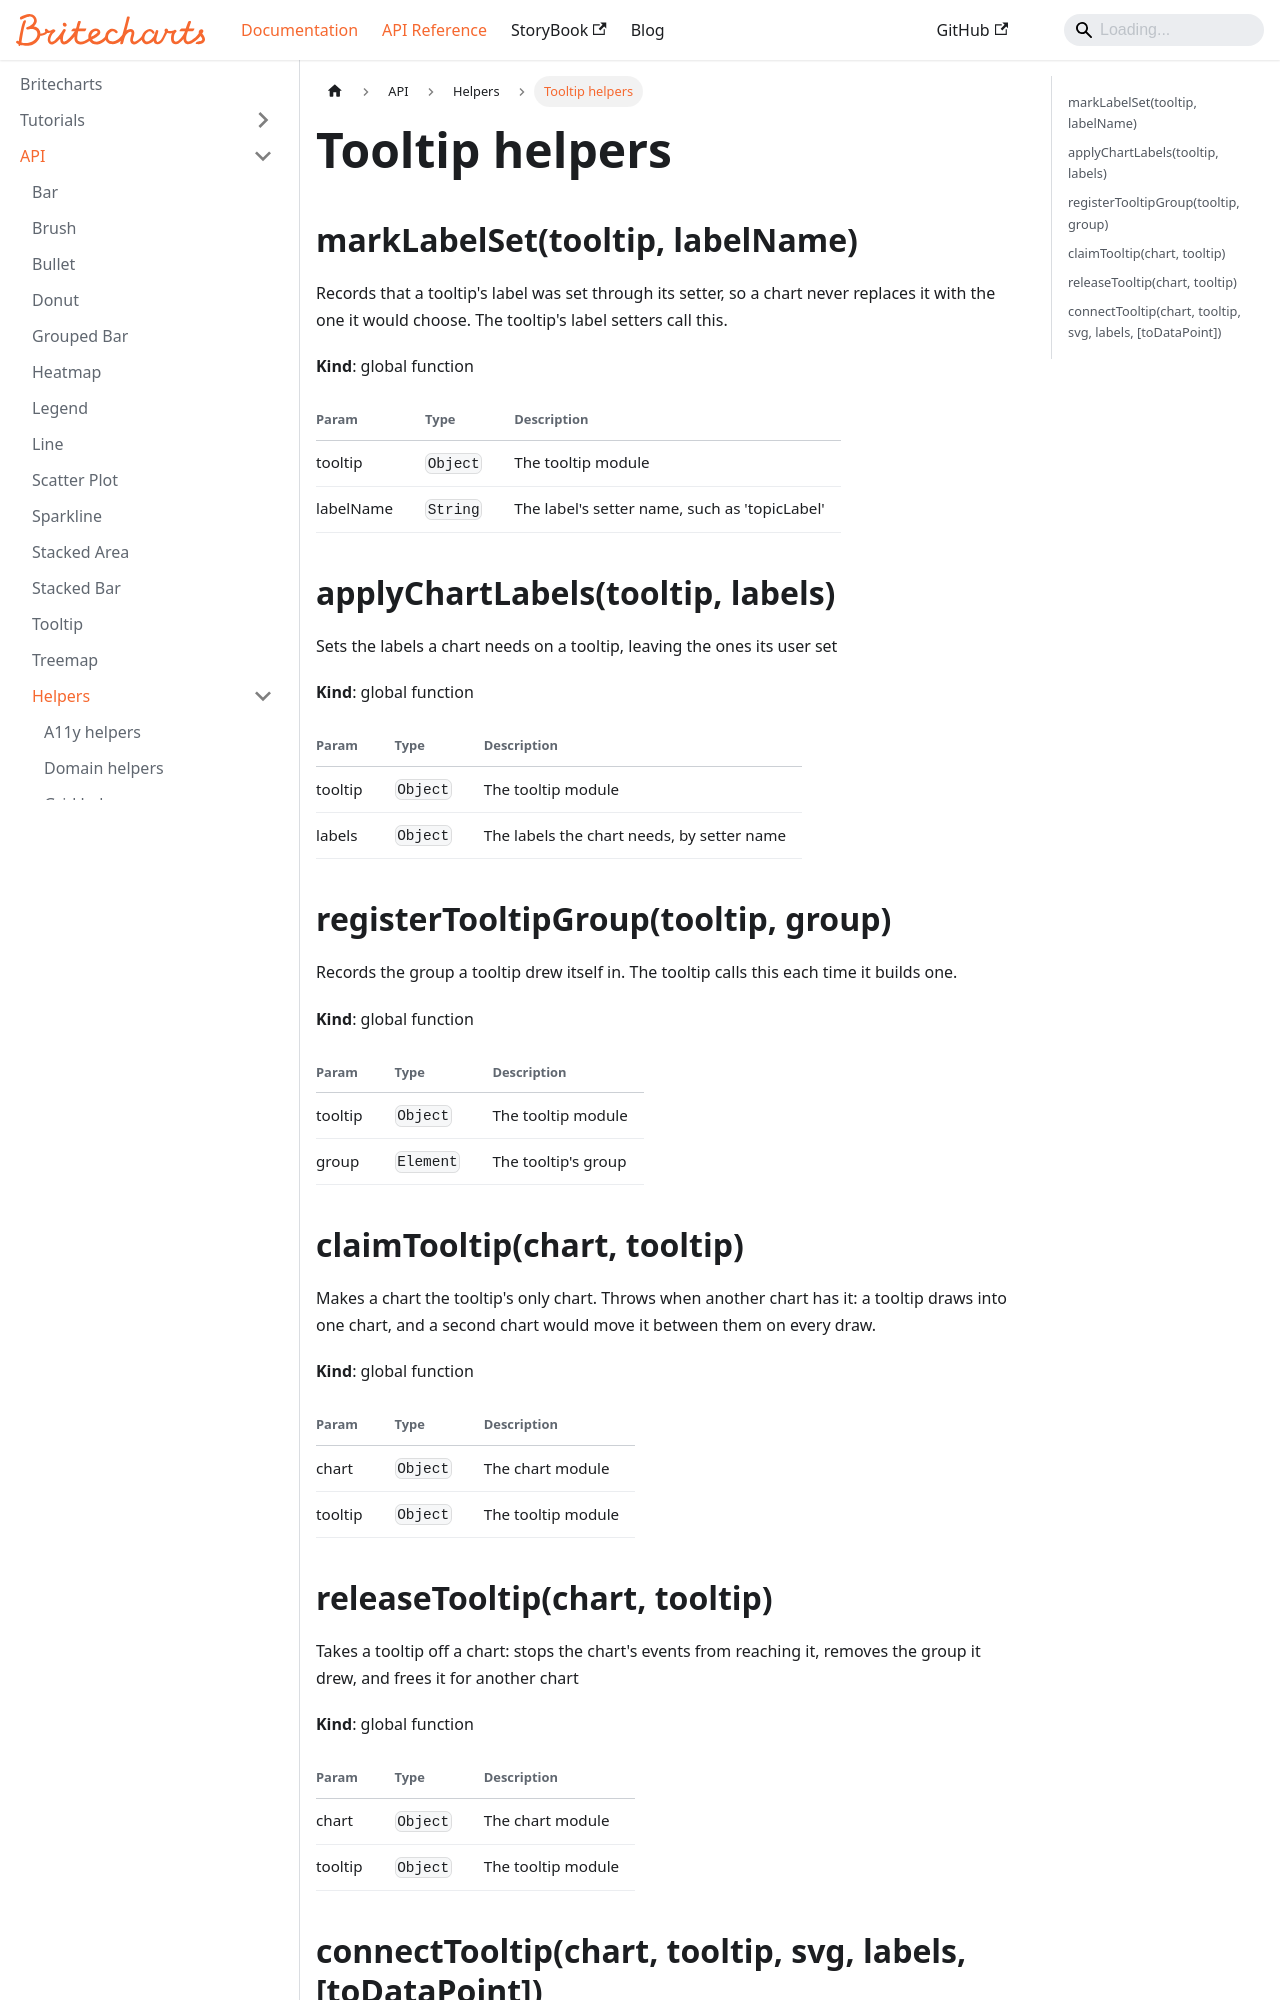

repository: britecharts/britecharts · page: docs/API/helpers/tooltip.html · generator: docusaurus

---
title: Tooltip helpers
---

<a name="markLabelSet" id="markLabelSet"></a>

## markLabelSet(tooltip, labelName)
Records that a tooltip's label was set through its setter, so a chart
never replaces it with the one it would choose. The tooltip's label
setters call this.

**Kind**: global function  

| Param | Type | Description |
| --- | --- | --- |
| tooltip | <code>Object</code> | The tooltip module |
| labelName | <code>String</code> | The label's setter name, such as 'topicLabel' |

<a name="applyChartLabels" id="applyChartLabels"></a>

## applyChartLabels(tooltip, labels)
Sets the labels a chart needs on a tooltip, leaving the ones its user set

**Kind**: global function  

| Param | Type | Description |
| --- | --- | --- |
| tooltip | <code>Object</code> | The tooltip module |
| labels | <code>Object</code> | The labels the chart needs, by setter name |

<a name="registerTooltipGroup" id="registerTooltipGroup"></a>

## registerTooltipGroup(tooltip, group)
Records the group a tooltip drew itself in. The tooltip calls this each
time it builds one.

**Kind**: global function  

| Param | Type | Description |
| --- | --- | --- |
| tooltip | <code>Object</code> | The tooltip module |
| group | <code>Element</code> | The tooltip's group |

<a name="claimTooltip" id="claimTooltip"></a>

## claimTooltip(chart, tooltip)
Makes a chart the tooltip's only chart. Throws when another chart has it:
a tooltip draws into one chart, and a second chart would move it between
them on every draw.

**Kind**: global function  

| Param | Type | Description |
| --- | --- | --- |
| chart | <code>Object</code> | The chart module |
| tooltip | <code>Object</code> | The tooltip module |

<a name="releaseTooltip" id="releaseTooltip"></a>
